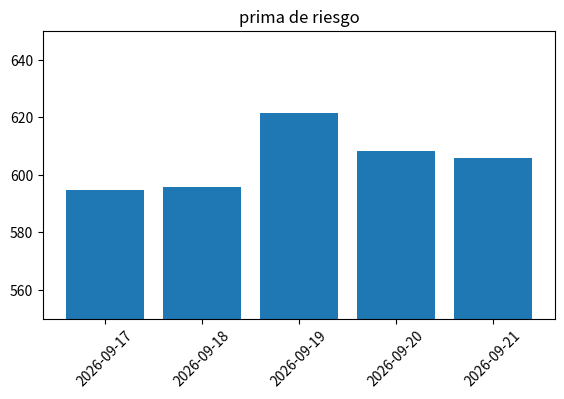

Generate this figure with matplotlib:

import matplotlib.pyplot as plt
import numpy as np
import datetime as dt  # Importamos el módulo datetime

prima = 600 + np.random.randn(5) * 10
# Valores inventados para la prima de riesgo

fechas = (dt.date.today() - dt.timedelta(5)) + \
         dt.timedelta(1) * np.arange(5)
# generamos las fechas de los últimos cinco días

plt.axes((0.1, 0.3, 0.8, 0.6))
# Definimos la posición de los ejes

plt.bar(np.arange(5), prima)
# Dibujamos el gráfico de barras

plt.ylim(550,650)
# Limitamos los valores del eje y al range definido [450, 550]

plt.title('prima de riesgo')
# Colocamos el título

plt.xticks(np.arange(5), fechas, rotation = 45)
# Colocamos las etiquetas del eje x, en este caso, las fechas

plt.show()
print("tre")